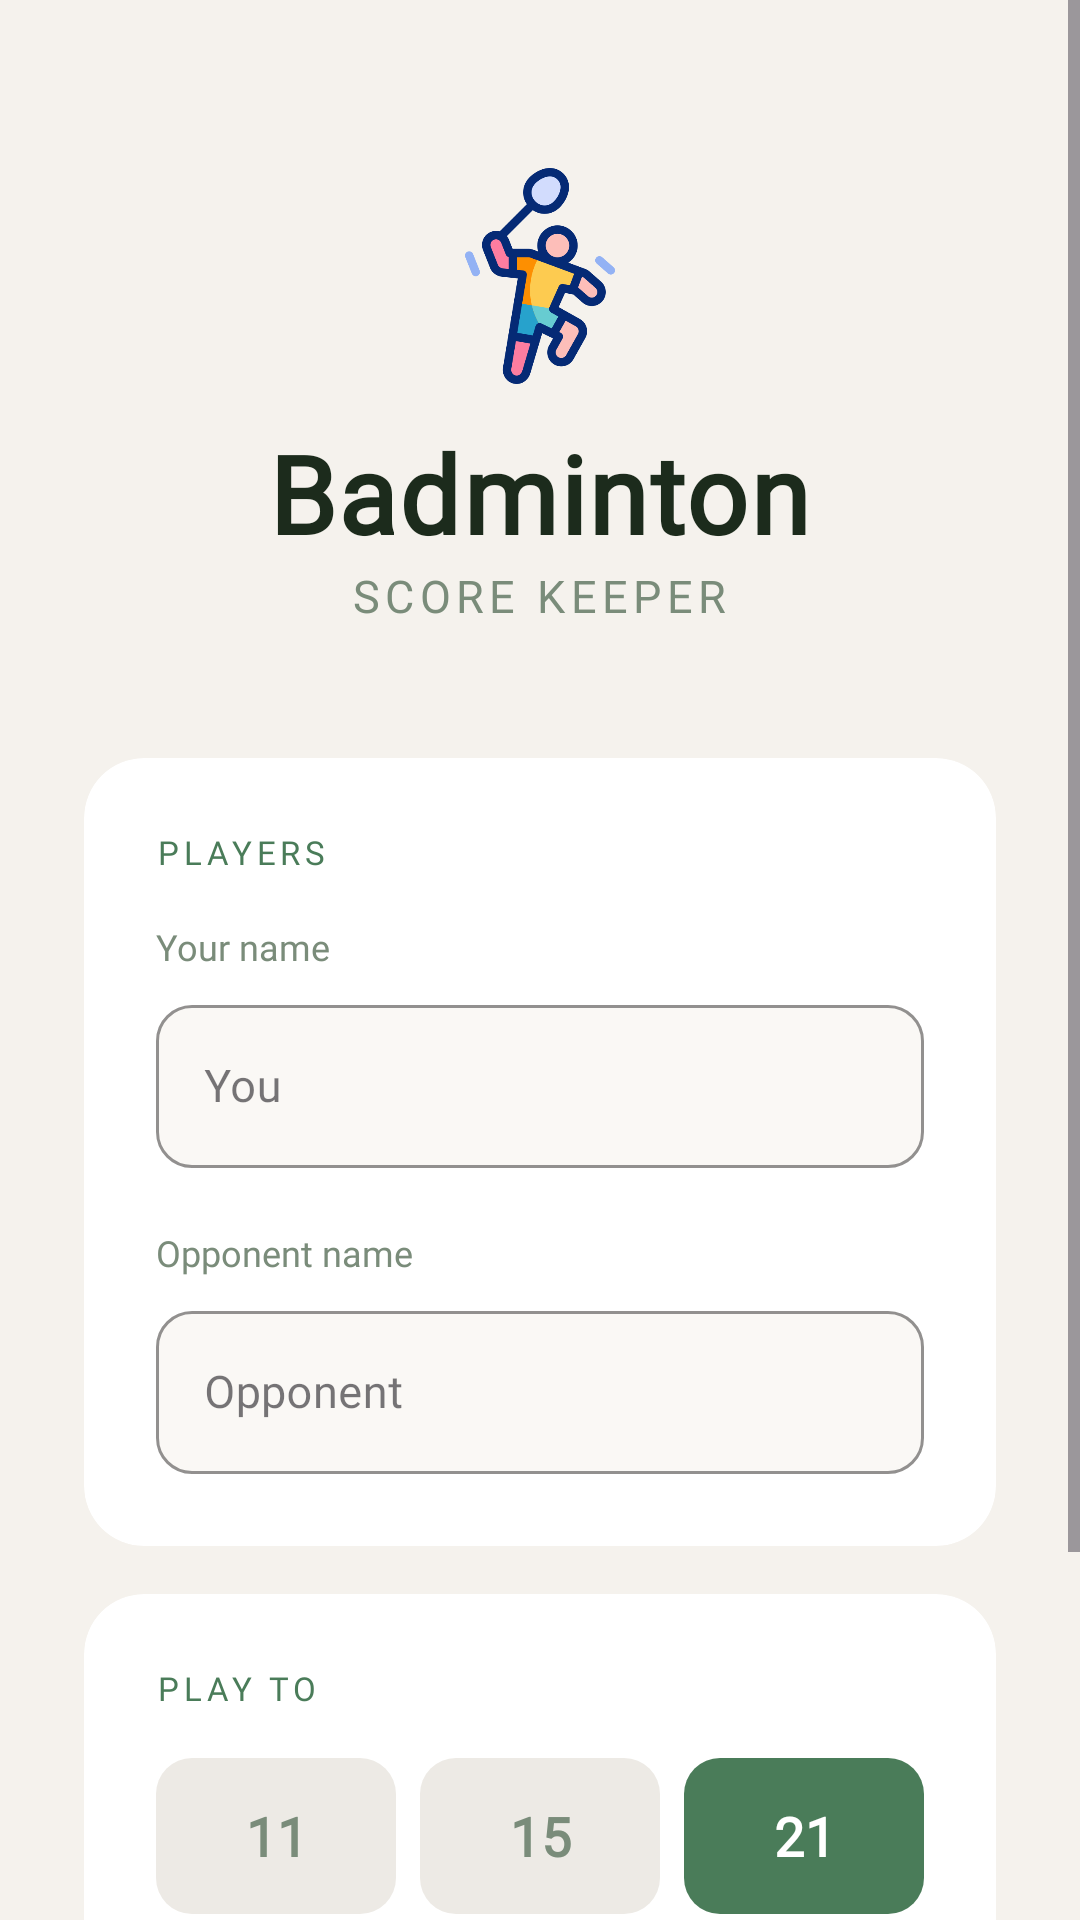

Produce the Android XML layout that renders to this screen, including the resource entries it uses.
<!-- AndroidManifest.xml: application theme Theme.BadmintonScore -->
<!-- res/layout/activity_setup.xml -->
<?xml version="1.0" encoding="utf-8"?>
<ScrollView xmlns:android="http://schemas.android.com/apk/res/android"
    android:layout_width="match_parent"
    android:layout_height="match_parent"
    android:background="@color/bg_primary"
    android:fillViewport="true">

    <LinearLayout
        android:layout_width="match_parent"
        android:layout_height="wrap_content"
        android:orientation="vertical"
        android:gravity="center_horizontal"
        android:paddingStart="28dp"
        android:paddingEnd="28dp"
        android:paddingTop="56dp"
        android:paddingBottom="40dp">

        
        <ImageView
            android:id="@+id/shuttlecockIcon"
            android:layout_width="72dp"
            android:layout_height="72dp"
            android:src="@drawable/shuttlecock"
            android:layout_marginBottom="12dp"
            android:contentDescription="Shuttlecock"/>

        
        <TextView
            android:layout_width="wrap_content"
            android:layout_height="wrap_content"
            android:text="Badminton"
            android:fontFamily="@font/playfair_display_bold"
            android:textStyle="bold"
            android:textSize="36sp"
            android:textColor="@color/text_primary"
            android:letterSpacing="0.02" />

        <TextView
            android:layout_width="wrap_content"
            android:layout_height="wrap_content"
            android:text="Score Keeper"
            android:fontFamily="@font/lato_regular"
            android:textSize="15sp"
            android:textColor="@color/text_secondary"
            android:letterSpacing="0.12"
            android:textAllCaps="true"
            android:layout_marginBottom="44dp"/>

        
        <androidx.cardview.widget.CardView
            android:layout_width="match_parent"
            android:layout_height="wrap_content"
            android:layout_marginBottom="16dp"
            app:cardCornerRadius="20dp"
            app:cardElevation="0dp"
            app:cardBackgroundColor="@color/card_bg"
            xmlns:app="http://schemas.android.com/apk/res-auto">

            <LinearLayout
                android:layout_width="match_parent"
                android:layout_height="wrap_content"
                android:orientation="vertical"
                android:padding="24dp">

                <TextView
                    android:layout_width="wrap_content"
                    android:layout_height="wrap_content"
                    android:text="PLAYERS"
                    android:fontFamily="@font/lato_bold"
                    android:textSize="11sp"
                    android:textColor="@color/accent_green"
                    android:letterSpacing="0.14"
                    android:layout_marginBottom="16dp"/>

                
                <TextView
                    android:layout_width="wrap_content"
                    android:layout_height="wrap_content"
                    android:text="Your name"
                    android:fontFamily="@font/lato_regular"
                    android:textSize="12sp"
                    android:textColor="@color/text_secondary"
                    android:layout_marginBottom="6dp"/>

                <com.google.android.material.textfield.TextInputLayout
                    android:layout_width="match_parent"
                    android:layout_height="wrap_content"
                    android:layout_marginBottom="20dp"
                    style="@style/Widget.MaterialComponents.TextInputLayout.OutlinedBox"
                    app:boxCornerRadiusTopStart="12dp"
                    app:boxCornerRadiusTopEnd="12dp"
                    app:boxCornerRadiusBottomStart="12dp"
                    app:boxCornerRadiusBottomEnd="12dp"
                    app:boxStrokeColor="@color/input_stroke"
                    app:boxBackgroundColor="@color/input_bg">

                    <com.google.android.material.textfield.TextInputEditText
                        android:id="@+id/playerNameInput"
                        android:layout_width="match_parent"
                        android:layout_height="wrap_content"
                        android:hint="You"
                        android:inputType="textPersonName"
                        android:fontFamily="@font/lato_regular"
                        android:textSize="15sp"
                        android:textColor="@color/text_primary"/>
                </com.google.android.material.textfield.TextInputLayout>

                
                <TextView
                    android:layout_width="wrap_content"
                    android:layout_height="wrap_content"
                    android:text="Opponent name"
                    android:fontFamily="@font/lato_regular"
                    android:textSize="12sp"
                    android:textColor="@color/text_secondary"
                    android:layout_marginBottom="6dp"/>

                <com.google.android.material.textfield.TextInputLayout
                    android:layout_width="match_parent"
                    android:layout_height="wrap_content"
                    style="@style/Widget.MaterialComponents.TextInputLayout.OutlinedBox"
                    app:boxCornerRadiusTopStart="12dp"
                    app:boxCornerRadiusTopEnd="12dp"
                    app:boxCornerRadiusBottomStart="12dp"
                    app:boxCornerRadiusBottomEnd="12dp"
                    app:boxStrokeColor="@color/input_stroke"
                    app:boxBackgroundColor="@color/input_bg">

                    <com.google.android.material.textfield.TextInputEditText
                        android:id="@+id/opponentNameInput"
                        android:layout_width="match_parent"
                        android:layout_height="wrap_content"
                        android:hint="Opponent"
                        android:inputType="textPersonName"
                        android:fontFamily="@font/lato_regular"
                        android:textSize="15sp"
                        android:textColor="@color/text_primary"/>
                </com.google.android.material.textfield.TextInputLayout>

            </LinearLayout>
        </androidx.cardview.widget.CardView>

        
        <androidx.cardview.widget.CardView
            android:layout_width="match_parent"
            android:layout_height="wrap_content"
            android:layout_marginBottom="32dp"
            app:cardCornerRadius="20dp"
            app:cardElevation="0dp"
            app:cardBackgroundColor="@color/card_bg"
            xmlns:app="http://schemas.android.com/apk/res-auto">

            <LinearLayout
                android:layout_width="match_parent"
                android:layout_height="wrap_content"
                android:orientation="vertical"
                android:padding="24dp">

                <TextView
                    android:layout_width="wrap_content"
                    android:layout_height="wrap_content"
                    android:text="PLAY TO"
                    android:fontFamily="@font/lato_bold"
                    android:textSize="11sp"
                    android:textColor="@color/accent_green"
                    android:letterSpacing="0.14"
                    android:layout_marginBottom="16dp"/>

                <RadioGroup
                    android:id="@+id/targetScoreGroup"
                    android:layout_width="match_parent"
                    android:layout_height="wrap_content"
                    android:orientation="horizontal">

                    <RadioButton
                        android:id="@+id/score11"
                        android:layout_width="0dp"
                        android:layout_height="52dp"
                        android:layout_weight="1"
                        android:text="11"
                        android:gravity="center"
                        android:button="@null"
                        android:background="@drawable/radio_score_bg"
                        android:fontFamily="@font/playfair_display_bold"
                        android:textStyle="bold"
                        android:textSize="18sp"
                        android:textColor="@color/radio_text_selector"
                        android:layout_marginEnd="8dp"/>

                    <RadioButton
                        android:id="@+id/score15"
                        android:layout_width="0dp"
                        android:layout_height="52dp"
                        android:layout_weight="1"
                        android:text="15"
                        android:gravity="center"
                        android:button="@null"
                        android:background="@drawable/radio_score_bg"
                        android:fontFamily="@font/playfair_display_bold"
                        android:textStyle="bold"
                        android:textSize="18sp"
                        android:textColor="@color/radio_text_selector"
                        android:layout_marginEnd="8dp"/>

                    <RadioButton
                        android:id="@+id/score21"
                        android:layout_width="0dp"
                        android:layout_height="52dp"
                        android:layout_weight="1"
                        android:text="21"
                        android:gravity="center"
                        android:button="@null"
                        android:background="@drawable/radio_score_bg"
                        android:fontFamily="@font/playfair_display_bold"
                        android:textStyle="bold"
                        android:textSize="18sp"
                        android:textColor="@color/radio_text_selector"
                        android:checked="true"/>

                </RadioGroup>
            </LinearLayout>
        </androidx.cardview.widget.CardView>

        
        <Button
            android:id="@+id/startGameBtn"
            android:layout_width="match_parent"
            android:layout_height="58dp"
            android:text="Start Game"
            android:fontFamily="@font/lato_bold"
            android:textSize="16sp"
            android:textColor="@color/white"
            android:letterSpacing="0.06"
            android:background="@drawable/btn_primary_bg"
            android:stateListAnimator="@null"/>

    </LinearLayout>
</ScrollView>
<!-- resources referenced by this layout -->
<resources>
  <color name="accent_green">#4A7C59</color>
  <color name="bg_primary">#F5F2ED</color>
  <color name="card_bg">#FFFFFF</color>
  <color name="input_bg">#FAF8F5</color>
  <color name="input_stroke">#D4CECC</color>
  <color name="text_primary">#1C2B1C</color>
  <color name="text_secondary">#7A8C7A</color>
  <color name="white">#FFFFFF</color>
  <!-- drawable btn_primary_bg (drawable) -->
  <?xml version="1.0" encoding="utf-8"?>
  <shape xmlns:android="http://schemas.android.com/apk/res/android" android:shape="rectangle">
      <solid android:color="@color/accent_green"/>
      <corners android:radius="16dp"/>
  </shape>
  <!-- drawable radio_score_bg (drawable) -->
  <?xml version="1.0" encoding="utf-8"?>
  <selector xmlns:android="http://schemas.android.com/apk/res/android">
      <item android:state_checked="true">
          <shape android:shape="rectangle">
              <solid android:color="@color/accent_green"/>
              <corners android:radius="12dp"/>
          </shape>
      </item>
      <item>
          <shape android:shape="rectangle">
              <solid android:color="@color/radio_unselected_bg"/>
              <corners android:radius="12dp"/>
          </shape>
      </item>
  </selector>
  <!-- drawable shuttlecock: png bitmap (drawable, 31584 bytes) -->
  <style name="Theme.BadmintonScore" parent="Base.Theme.BadmintonScore" />
  <color name="radio_unselected_bg">#EDEAE5</color>
  <style name="Base.Theme.BadmintonScore" parent="Theme.Material3.DayNight.NoActionBar">
          
          
      </style>
</resources>
